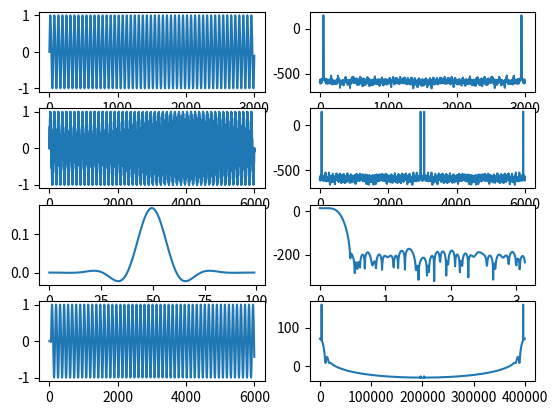

Recreate this plot in Python.
#!/usr/bin/env python
import numpy as np
import matplotlib.pyplot as plt
from scipy.fft import fft
from scipy import signal

fs = 200000
freq = 3400
L = 2
x = np.arange(3000)
Q = 16
N = 100

def quantize(val, bits):
    return int(val * (2**bits))/2**bits

incoming_sig = np.sin(2 * np.pi * freq * x/fs)
print(incoming_sig)
plt.subplot(4,2,1)
plt.plot(incoming_sig)
plt.subplot(4,2,2)
plt.plot(20*np.log(fft(incoming_sig)))

sig_upsampled = np.zeros(len(x) * L)
sig_upsampled[::L] = incoming_sig
plt.subplot(4,2,3)
plt.plot(sig_upsampled)
plt.subplot(4,2,4)
plt.plot(20*np.log(fft(sig_upsampled)))

fir = signal.remez(N, [0, 4400, 30000, fs*L/2], [2,0], fs=fs*L)
fir = np.array([quantize(x, Q) for x in fir])

plt.subplot(4,2,5)
plt.plot(fir)

plt.subplot(4,2,6)
w,h = signal.freqz(fir)
plt.plot(w, 20*np.log(h))

interpol = signal.lfilter(fir, 1, sig_upsampled)
plt.subplot(4,2,7)
plt.plot(interpol)

plt.subplot(4,2,8)
plt.plot(np.arange(3000*L) / 3000 * fs,20*np.log(fft(interpol)))

print('\nC array:')
print(f"const int16_t coeffs_2_200k[{N:d}]={{")
print('\t', end='')
for i in enumerate(fir):
    r = int(i[1] * 2**Q)
    if r < 0:
        r += 2**Q
    print(f"0x{r:04X}", end=', ')
    if (i[0] + 1) % L == 0:
        print('')
        if (i[0] + 1) < N:
            print('\t', end='')
print('};')

# HDL concept check
#print(interpol)
hdl_impl = np.zeros(len(x) * L)
for i in range(L):
    i_filt = fir[i::L]
    hdl_impl[i::L] = signal.lfilter(i_filt, 1, incoming_sig)

for k in range(len(x) * L):
    ref = quantize(interpol[k], Q)
    hdl = quantize(hdl_impl[k], Q)
    #print(k, ref, hdl, ref == hdl)
    if (ref != hdl):
        print("Check failed")
        break



plt.show()
